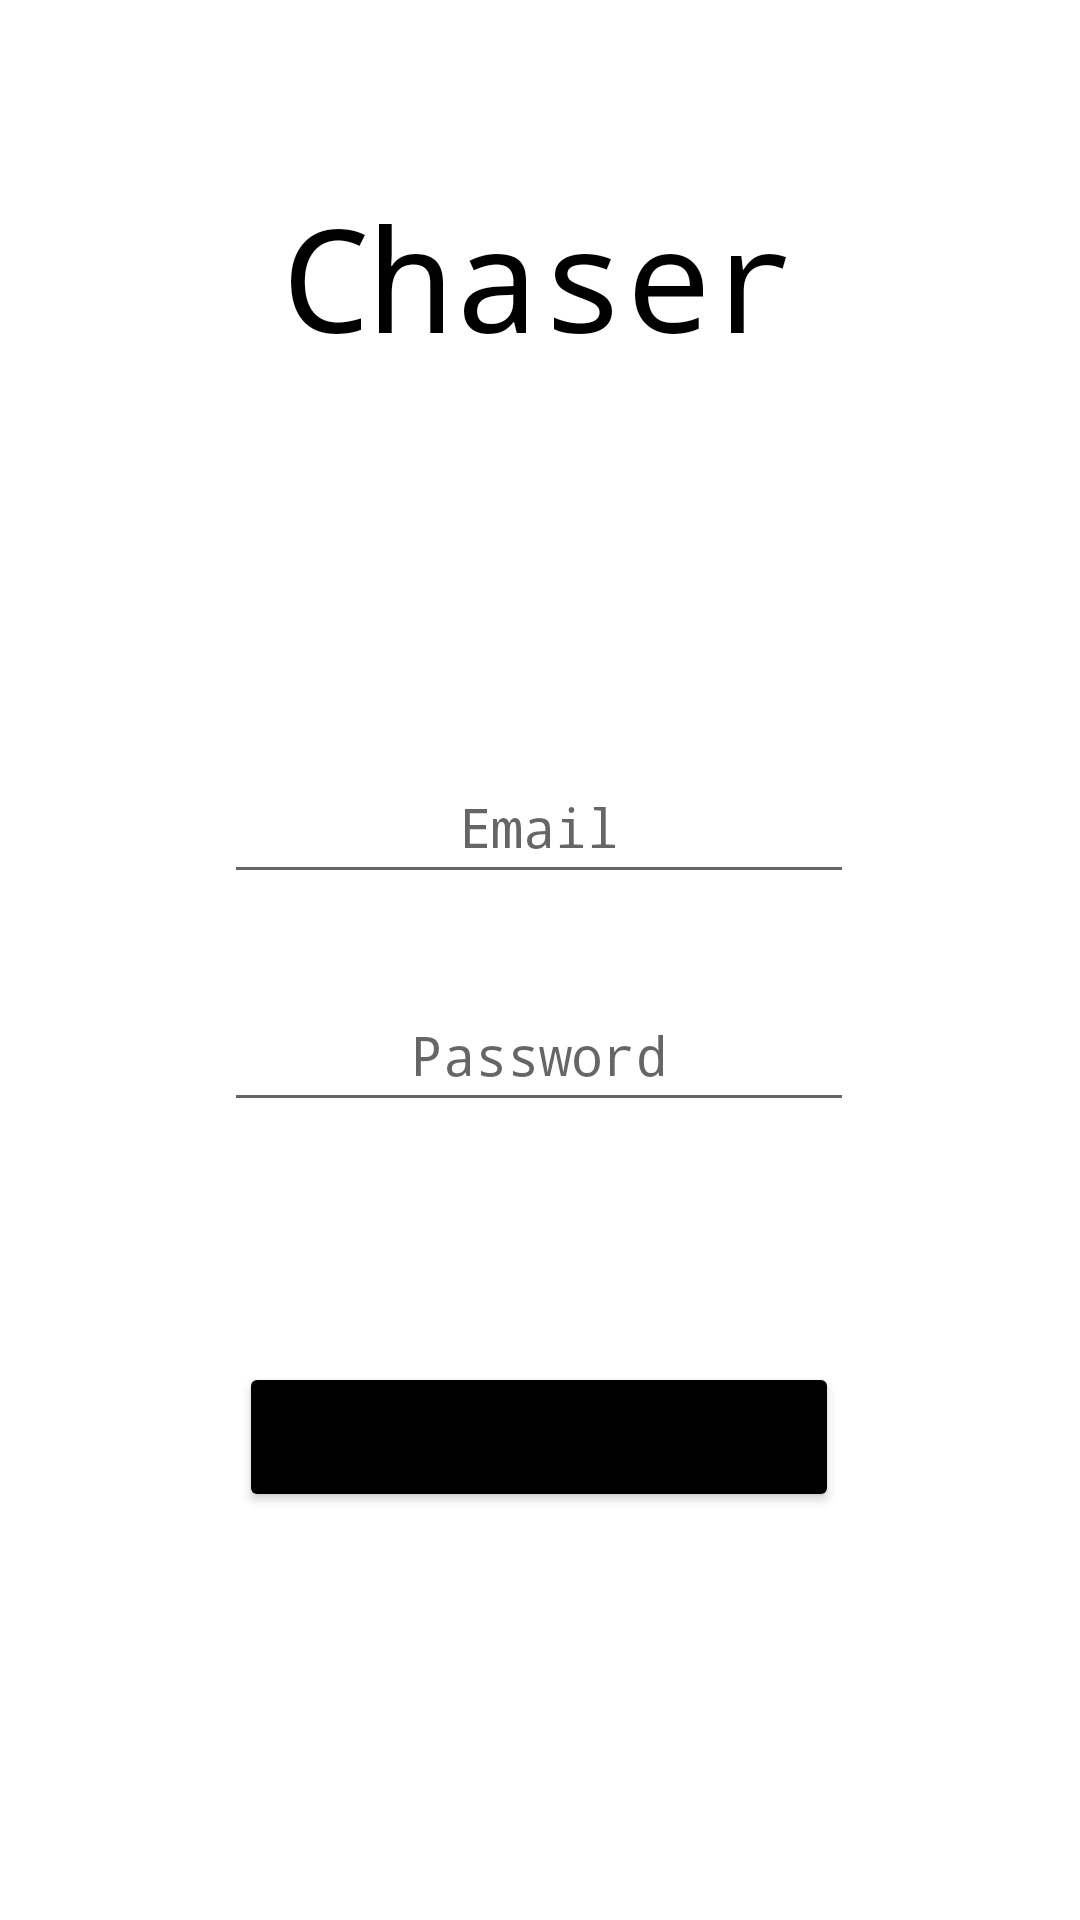

The Android layout XML behind this screen, and the referenced resources:
<!-- AndroidManifest.xml: application theme Theme.HackTJ -->
<!-- res/layout/activity_login_page.xml -->
<?xml version="1.0" encoding="utf-8"?>
<androidx.constraintlayout.widget.ConstraintLayout xmlns:android="http://schemas.android.com/apk/res/android"
    xmlns:app="http://schemas.android.com/apk/res-auto"
    xmlns:tools="http://schemas.android.com/tools"
    android:layout_width="match_parent"
    android:layout_height="match_parent"
    tools:context=".LoginPage">

    <TextView
        android:id="@+id/loginPageLogo"
        android:layout_width="300dp"
        android:layout_height="70dp"
        android:layout_marginTop="60dp"
        android:text="Chaser"
        android:textAlignment="center"
        android:textColor="#000000"
        android:textSize="48sp"
        android:typeface="monospace"
        app:layout_constraintEnd_toEndOf="parent"
        app:layout_constraintHorizontal_bias="0.498"
        app:layout_constraintStart_toStartOf="parent"
        app:layout_constraintTop_toTopOf="parent" />

    <EditText
        android:id="@+id/loginPageEmail"
        android:layout_width="wrap_content"
        android:layout_height="wrap_content"
        android:layout_marginTop="120dp"
        android:ems="10"
        android:hint="Email"
        android:inputType="textEmailAddress"
        android:minHeight="48dp"
        android:textAlignment="center"
        android:textColor="#000000"
        android:typeface="monospace"
        app:layout_constraintEnd_toEndOf="parent"
        app:layout_constraintHorizontal_bias="0.497"
        app:layout_constraintStart_toStartOf="parent"
        app:layout_constraintTop_toBottomOf="@+id/loginPageLogo" />

    <EditText
        android:id="@+id/loginPagePassword"
        android:layout_width="wrap_content"
        android:layout_height="wrap_content"
        android:layout_marginTop="28dp"
        android:ems="10"
        android:hint="Password"
        android:inputType="textPassword"
        android:minHeight="48dp"
        android:textAlignment="center"
        android:typeface="monospace"
        app:layout_constraintEnd_toEndOf="parent"
        app:layout_constraintHorizontal_bias="0.497"
        app:layout_constraintStart_toStartOf="parent"
        app:layout_constraintTop_toBottomOf="@+id/loginPageEmail" />

    <Button
        android:id="@+id/loginPageButton"
        android:layout_width="200dp"
        android:layout_height="50dp"
        android:layout_marginTop="80dp"
        android:backgroundTint="#000000"
        android:text="LOGIN"
        app:layout_constraintEnd_toEndOf="parent"
        app:layout_constraintHorizontal_bias="0.498"
        app:layout_constraintStart_toStartOf="parent"
        app:layout_constraintTop_toBottomOf="@+id/loginPagePassword" />
</androidx.constraintlayout.widget.ConstraintLayout>
<!-- resources referenced by this layout -->
<resources>
  <style name="Theme.HackTJ" parent="Theme.MaterialComponents.DayNight.NoActionBar">
          
          <item name="colorPrimary">@color/purple_500</item>
          <item name="colorPrimaryVariant">@color/purple_700</item>
          <item name="colorOnPrimary">@color/white</item>
          
          <item name="colorSecondary">@color/teal_200</item>
          <item name="colorSecondaryVariant">@color/teal_700</item>
          <item name="colorOnSecondary">@color/black</item>
          
          <item name="android:statusBarColor" tools:targetApi="l">?attr/colorPrimaryVariant</item>
          
      </style>
  <!-- not gathered from this repository: default colours our renderer supplied (Android Studio template values) -->
  <color name="purple_500">#FF6200EE</color>
  <color name="purple_700">#FF3700B3</color>
  <color name="teal_200">#FF03DAC5</color>
  <color name="teal_700">#FF018786</color>
  <color name="black">#FF000000</color>
  <color name="white">#FFFFFFFF</color>
</resources>
